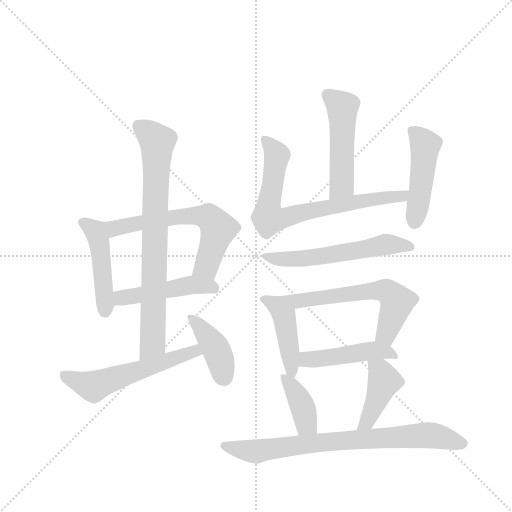
t = 0.00 s
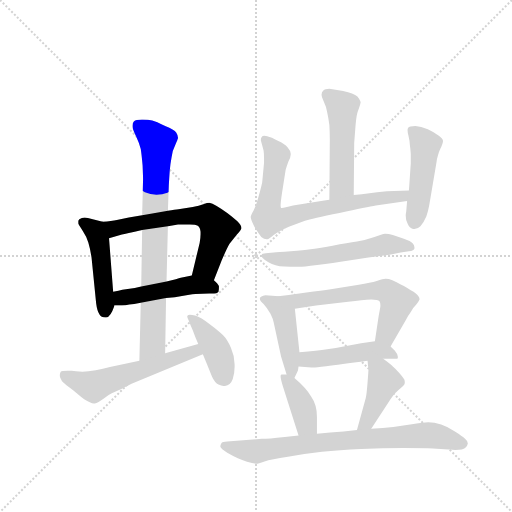
t = 2.23 s
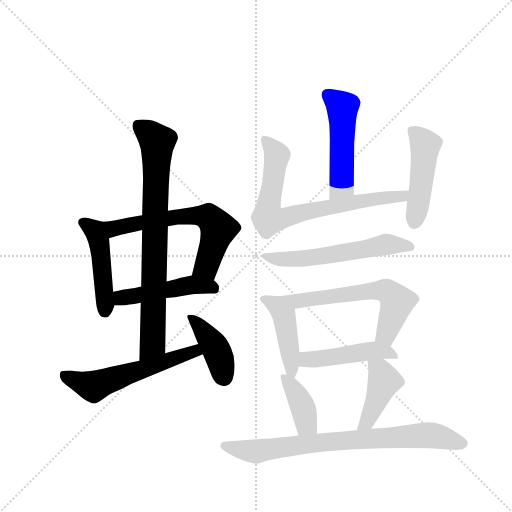
t = 4.45 s
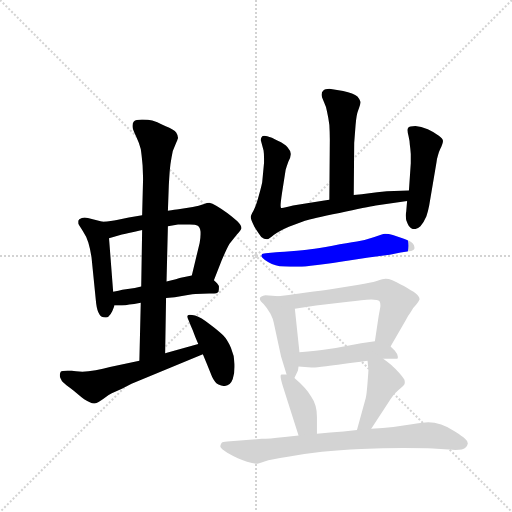
t = 6.68 s
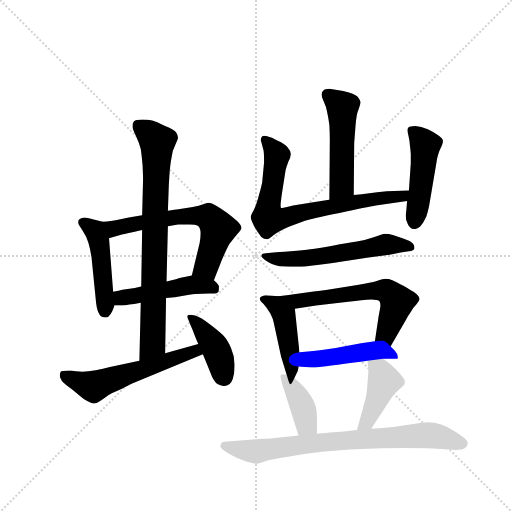
t = 8.90 s
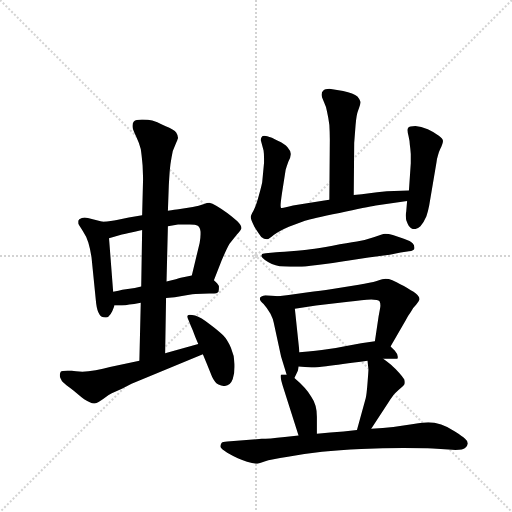
t = 11.13 s

The animated SVG that drew these frames (rendered in a browser with its animation timeline set to each time). Animation: 16 CSS @keyframes rules; one cycle of 11.13 s.

<svg version="1.1" viewBox="0 0 1024 1024" xmlns="http://www.w3.org/2000/svg">
  <g stroke="lightgray" stroke-dasharray="1,1" stroke-width="1" transform="scale(4, 4)">
    <line x1="0" y1="0" x2="256" y2="256"></line>
    <line x1="256" y1="0" x2="0" y2="256"></line>
    <line x1="128" y1="0" x2="128" y2="256"></line>
    <line x1="0" y1="128" x2="256" y2="128"></line>
  </g>
  <g transform="scale(0.92, -0.92) translate(60, -900)">
    <style type="text/css">
      
        @keyframes keyframes0 {
          from {
            stroke: blue;
            stroke-dashoffset: 469;
            stroke-width: 128;
          }
          60% {
            animation-timing-function: step-end;
            stroke: blue;
            stroke-dashoffset: 0;
            stroke-width: 128;
          }
          to {
            stroke: black;
            stroke-width: 1024;
          }
        }
        #make-me-a-hanzi-animation-0 {
          animation: keyframes0 0.6316731770833334s both;
          animation-delay: 0s;
          animation-timing-function: linear;
        }
      
        @keyframes keyframes1 {
          from {
            stroke: blue;
            stroke-dashoffset: 630;
            stroke-width: 128;
          }
          67% {
            animation-timing-function: step-end;
            stroke: blue;
            stroke-dashoffset: 0;
            stroke-width: 128;
          }
          to {
            stroke: black;
            stroke-width: 1024;
          }
        }
        #make-me-a-hanzi-animation-1 {
          animation: keyframes1 0.7626953125s both;
          animation-delay: 0.6316731770833334s;
          animation-timing-function: linear;
        }
      
        @keyframes keyframes2 {
          from {
            stroke: blue;
            stroke-dashoffset: 477;
            stroke-width: 128;
          }
          61% {
            animation-timing-function: step-end;
            stroke: blue;
            stroke-dashoffset: 0;
            stroke-width: 128;
          }
          to {
            stroke: black;
            stroke-width: 1024;
          }
        }
        #make-me-a-hanzi-animation-2 {
          animation: keyframes2 0.63818359375s both;
          animation-delay: 1.3943684895833335s;
          animation-timing-function: linear;
        }
      
        @keyframes keyframes3 {
          from {
            stroke: blue;
            stroke-dashoffset: 789;
            stroke-width: 128;
          }
          72% {
            animation-timing-function: step-end;
            stroke: blue;
            stroke-dashoffset: 0;
            stroke-width: 128;
          }
          to {
            stroke: black;
            stroke-width: 1024;
          }
        }
        #make-me-a-hanzi-animation-3 {
          animation: keyframes3 0.89208984375s both;
          animation-delay: 2.0325520833333335s;
          animation-timing-function: linear;
        }
      
        @keyframes keyframes4 {
          from {
            stroke: blue;
            stroke-dashoffset: 567;
            stroke-width: 128;
          }
          65% {
            animation-timing-function: step-end;
            stroke: blue;
            stroke-dashoffset: 0;
            stroke-width: 128;
          }
          to {
            stroke: black;
            stroke-width: 1024;
          }
        }
        #make-me-a-hanzi-animation-4 {
          animation: keyframes4 0.71142578125s both;
          animation-delay: 2.9246419270833335s;
          animation-timing-function: linear;
        }
      
        @keyframes keyframes5 {
          from {
            stroke: blue;
            stroke-dashoffset: 411;
            stroke-width: 128;
          }
          57% {
            animation-timing-function: step-end;
            stroke: blue;
            stroke-dashoffset: 0;
            stroke-width: 128;
          }
          to {
            stroke: black;
            stroke-width: 1024;
          }
        }
        #make-me-a-hanzi-animation-5 {
          animation: keyframes5 0.58447265625s both;
          animation-delay: 3.6360677083333335s;
          animation-timing-function: linear;
        }
      
        @keyframes keyframes6 {
          from {
            stroke: blue;
            stroke-dashoffset: 498;
            stroke-width: 128;
          }
          62% {
            animation-timing-function: step-end;
            stroke: blue;
            stroke-dashoffset: 0;
            stroke-width: 128;
          }
          to {
            stroke: black;
            stroke-width: 1024;
          }
        }
        #make-me-a-hanzi-animation-6 {
          animation: keyframes6 0.6552734375s both;
          animation-delay: 4.220540364583334s;
          animation-timing-function: linear;
        }
      
        @keyframes keyframes7 {
          from {
            stroke: blue;
            stroke-dashoffset: 744;
            stroke-width: 128;
          }
          71% {
            animation-timing-function: step-end;
            stroke: blue;
            stroke-dashoffset: 0;
            stroke-width: 128;
          }
          to {
            stroke: black;
            stroke-width: 1024;
          }
        }
        #make-me-a-hanzi-animation-7 {
          animation: keyframes7 0.85546875s both;
          animation-delay: 4.875813802083334s;
          animation-timing-function: linear;
        }
      
        @keyframes keyframes8 {
          from {
            stroke: blue;
            stroke-dashoffset: 475;
            stroke-width: 128;
          }
          61% {
            animation-timing-function: step-end;
            stroke: blue;
            stroke-dashoffset: 0;
            stroke-width: 128;
          }
          to {
            stroke: black;
            stroke-width: 1024;
          }
        }
        #make-me-a-hanzi-animation-8 {
          animation: keyframes8 0.6365559895833334s both;
          animation-delay: 5.731282552083334s;
          animation-timing-function: linear;
        }
      
        @keyframes keyframes9 {
          from {
            stroke: blue;
            stroke-dashoffset: 577;
            stroke-width: 128;
          }
          65% {
            animation-timing-function: step-end;
            stroke: blue;
            stroke-dashoffset: 0;
            stroke-width: 128;
          }
          to {
            stroke: black;
            stroke-width: 1024;
          }
        }
        #make-me-a-hanzi-animation-9 {
          animation: keyframes9 0.7195638020833334s both;
          animation-delay: 6.367838541666667s;
          animation-timing-function: linear;
        }
      
        @keyframes keyframes10 {
          from {
            stroke: blue;
            stroke-dashoffset: 447;
            stroke-width: 128;
          }
          59% {
            animation-timing-function: step-end;
            stroke: blue;
            stroke-dashoffset: 0;
            stroke-width: 128;
          }
          to {
            stroke: black;
            stroke-width: 1024;
          }
        }
        #make-me-a-hanzi-animation-10 {
          animation: keyframes10 0.61376953125s both;
          animation-delay: 7.08740234375s;
          animation-timing-function: linear;
        }
      
        @keyframes keyframes11 {
          from {
            stroke: blue;
            stroke-dashoffset: 611;
            stroke-width: 128;
          }
          67% {
            animation-timing-function: step-end;
            stroke: blue;
            stroke-dashoffset: 0;
            stroke-width: 128;
          }
          to {
            stroke: black;
            stroke-width: 1024;
          }
        }
        #make-me-a-hanzi-animation-11 {
          animation: keyframes11 0.7472330729166666s both;
          animation-delay: 7.701171875s;
          animation-timing-function: linear;
        }
      
        @keyframes keyframes12 {
          from {
            stroke: blue;
            stroke-dashoffset: 463;
            stroke-width: 128;
          }
          60% {
            animation-timing-function: step-end;
            stroke: blue;
            stroke-dashoffset: 0;
            stroke-width: 128;
          }
          to {
            stroke: black;
            stroke-width: 1024;
          }
        }
        #make-me-a-hanzi-animation-12 {
          animation: keyframes12 0.6267903645833334s both;
          animation-delay: 8.448404947916666s;
          animation-timing-function: linear;
        }
      
        @keyframes keyframes13 {
          from {
            stroke: blue;
            stroke-dashoffset: 393;
            stroke-width: 128;
          }
          56% {
            animation-timing-function: step-end;
            stroke: blue;
            stroke-dashoffset: 0;
            stroke-width: 128;
          }
          to {
            stroke: black;
            stroke-width: 1024;
          }
        }
        #make-me-a-hanzi-animation-13 {
          animation: keyframes13 0.56982421875s both;
          animation-delay: 9.0751953125s;
          animation-timing-function: linear;
        }
      
        @keyframes keyframes14 {
          from {
            stroke: blue;
            stroke-dashoffset: 422;
            stroke-width: 128;
          }
          58% {
            animation-timing-function: step-end;
            stroke: blue;
            stroke-dashoffset: 0;
            stroke-width: 128;
          }
          to {
            stroke: black;
            stroke-width: 1024;
          }
        }
        #make-me-a-hanzi-animation-14 {
          animation: keyframes14 0.5934244791666666s both;
          animation-delay: 9.64501953125s;
          animation-timing-function: linear;
        }
      
        @keyframes keyframes15 {
          from {
            stroke: blue;
            stroke-dashoffset: 782;
            stroke-width: 128;
          }
          72% {
            animation-timing-function: step-end;
            stroke: blue;
            stroke-dashoffset: 0;
            stroke-width: 128;
          }
          to {
            stroke: black;
            stroke-width: 1024;
          }
        }
        #make-me-a-hanzi-animation-15 {
          animation: keyframes15 0.8863932291666666s both;
          animation-delay: 10.238444010416666s;
          animation-timing-function: linear;
        }
      
    </style>
    
      <path d="M 163 418 L 131 426 Q 128 427 124 427 Q 121 427 118 426 Q 111 424 110 420 L 110 414 Q 112 410 120 398 Q 128 386 132 373 Q 136 360 139 340 L 149 241 Q 151 225 156 217 Q 160 210 169 210 L 171 210 Q 180 210 189 236 L 186 266 L 177 382 C 175 412 174 415 163 418 Z" fill="lightgray"></path>
    
      <path d="M 405 291 L 422 334 Q 433 360 439 370 L 455 390 Q 464 400 465 404 Q 465 410 456 419 Q 446 428 434 437 Q 421 446 411 452 Q 401 458 395 459 Q 391 459 382 456 Q 373 452 359 450 L 328 445 Q 321 444 305 442 L 249 432 L 220 427 L 194 422 Q 183 420 163 418 C 133 415 148 374 177 382 L 205 390 Q 213 392 249 400 L 305 408 L 327 412 L 353 412 Q 365 412 370 409 Q 375 406 376 396 L 376 391 Q 376 383 374 372 L 357 301 C 350 272 394 263 405 291 Z" fill="lightgray"></path>
    
      <path d="M 301 252 L 320 254 Q 354 260 365 261 Q 377 262 395 262 L 400 262 Q 413 262 415 266 Q 416 270 416 274 L 416 278 Q 414 283 405 291 C 388 307 386 307 357 301 L 333 296 Q 327 294 302 288 L 247 277 L 233 274 L 206 270 Q 199 268 186 266 C 156 261 159 236 189 236 L 205 236 Q 213 236 221 238 Q 230 239 246 242 L 301 252 Z" fill="lightgray"></path>
    
      <path d="M 299 132 L 301 252 L 302 288 L 305 408 L 305 442 L 307 498 Q 308 515 309 529 Q 310 542 313 558 Q 315 574 321 585 Q 326 596 327 600 Q 327 606 323 612 Q 319 618 299 626 Q 279 636 271 638 Q 263 640 249 640 Q 235 640 231 636 Q 228 633 228 627 L 228 624 Q 229 618 236 603 Q 243 588 246 576 Q 248 563 250 540 Q 251 517 251 510 L 249 432 L 249 400 L 247 277 L 246 242 L 243 116 C 242 86 299 102 299 132 Z" fill="lightgray"></path>
    
      <path d="M 243 116 L 179 102 Q 164 98 148 95 Q 131 92 119 92 Q 117 92 96 94 L 87 94 Q 74 94 72 92 Q 70 88 70 85 Q 70 82 71 79 Q 74 72 77 69 Q 80 66 101 50 Q 121 33 123 32 Q 137 23 144 23 L 146 23 Q 153 24 165 33 Q 176 42 183 45 L 205 55 L 226 66 L 381 130 C 409 141 400 160 371 152 L 299 132 L 243 116 Z" fill="lightgray"></path>
    
      <path d="M 381 130 L 390 108 L 401 81 Q 407 68 415 64 Q 421 61 426 61 L 429 61 Q 441 62 446 76 Q 450 88 450 102 L 450 108 Q 450 126 442 144 Q 434 162 425 171 Q 416 180 396 195 Q 377 210 364 214 Q 357 216 353 216 Q 349 216 348 214 Q 347 213 347 212 Q 347 209 350 204 Q 353 196 359 182 Q 364 168 371 152 L 381 130 Z" fill="lightgray"></path>
    
      <path d="M 709 476 L 710 589 L 713 628 Q 715 651 718 658 Q 724 674 724 678 Q 723 683 717 690 Q 709 697 686 702 L 656 707 Q 646 707 643 703 Q 639 700 639 694 Q 639 690 644 679 Q 649 669 651 657 Q 654 644 656 628 Q 657 612 657 596 L 656 466 C 656 436 709 446 709 476 Z" fill="lightgray"></path>
    
      <path d="M 656 466 L 645 464 L 577 453 Q 558 448 553 448 L 551 448 Q 550 449 550 453 Q 550 460 553 480 L 561 531 Q 563 538 567 549 Q 572 558 572 564 L 572 566 Q 572 572 565 580 Q 559 587 544 594 Q 530 602 521 604 Q 518 605 515 605 Q 510 605 509 602 Q 507 600 507 595 L 513 573 Q 514 566 514 556 L 514 546 L 510 504 Q 509 498 503 476 Q 497 453 491 442 Q 485 432 485 428 Q 485 423 493 407 Q 503 391 508 385 Q 514 380 520 380 L 521 380 Q 525 380 535 389 Q 547 398 568 407 L 603 420 Q 617 425 678 437 Q 739 450 757 453 Q 776 456 825 463 C 855 467 859 487 829 486 L 781 484 Q 758 482 743 480 Q 727 478 709 476 L 656 466 Z" fill="lightgray"></path>
    
      <path d="M 825 463 L 823 439 Q 822 435 822 431 Q 822 421 826 414 Q 830 404 838 402 L 841 402 Q 848 402 854 408 Q 861 416 867 430 Q 871 442 873 453 L 889 548 Q 889 552 892 562 Q 895 572 897 576 Q 903 588 903 593 L 903 594 Q 903 598 894 605 Q 885 612 870 619 Q 855 625 843 626 Q 830 626 827 622 Q 826 620 826 617 Q 826 613 828 605 Q 831 592 831 585 Q 832 579 833 565 L 833 545 L 829 486 L 825 463 Z" fill="lightgray"></path>
    
      <path d="M 829 354 Q 840 355 841 360 L 841 362 Q 841 367 837 371 Q 833 376 818 381 L 794 389 Q 785 392 777 392 Q 771 391 754 385 Q 737 379 716 375 Q 696 372 663 366 Q 631 360 615 358 Q 601 356 572 354 Q 543 352 535 351 L 523 350 Q 512 349 510 348 Q 508 346 508 343 Q 509 340 516 335 Q 523 330 531 326 Q 539 323 548 321 Q 557 320 571 320 L 596 320 Q 609 321 647 326 Q 683 331 695 333 L 741 340 L 787 346 L 811 351 L 829 354 Z" fill="lightgray"></path>
    
      <path d="M 545 256 L 532 257 L 517 258 Q 506 256 505 252 L 505 250 Q 505 246 513 239 Q 521 230 528 218 Q 534 206 535 199 L 551 125 L 563 86 C 571 59 571 59 580 78 L 587 93 Q 588 94 589 103 L 591 134 L 581 229 C 578 253 575 254 545 256 Z" fill="lightgray"></path>
    
      <path d="M 789 147 L 822 204 Q 827 214 833 222 Q 837 230 845 238 Q 851 246 852 249 L 852 250 Q 852 255 844 262 Q 835 268 818 278 Q 801 288 793 291 Q 785 294 778 294 Q 773 294 759 289 Q 746 285 720 281 L 659 271 Q 640 268 606 264 Q 573 259 545 256 C 515 253 551 224 581 229 L 627 236 L 697 244 Q 729 248 747 249 Q 762 249 765 245 Q 767 242 767 236 Q 767 233 766 228 L 763 212 L 755 158 C 751 128 774 121 789 147 Z" fill="lightgray"></path>
    
      <path d="M 773 120 L 803 120 Q 805 120 805 124 Q 805 130 798 138 L 789 147 C 775 161 775 161 755 158 L 725 154 L 687 147 Q 671 144 651 141 Q 631 138 591 134 C 561 131 559 105 589 103 L 617 101 L 620 101 Q 627 101 649 104 Q 677 108 739 116 L 773 120 Z" fill="lightgray"></path>
    
      <path d="M 563 86 L 552 86 Q 550 86 550 82 Q 550 75 557 54 L 589 -47 C 598 -76 629 -73 629 -43 L 629 -6 Q 629 20 617 37 Q 605 57 580 78 C 571 86 571 86 563 86 Z" fill="lightgray"></path>
    
      <path d="M 747 -32 L 785 26 Q 794 40 800 46 Q 806 52 812 57 Q 817 61 819 64 Q 820 66 820 69 Q 820 72 819 75 Q 815 81 808 89 Q 801 97 794 103 Q 787 110 773 120 C 749 138 736 146 739 116 L 741 97 Q 741 94 739 68 Q 737 42 735 34 L 716 -35 C 708 -64 731 -57 747 -32 Z" fill="lightgray"></path>
    
      <path d="M 589 -47 L 559 -50 Q 523 -54 509 -54 L 455 -58 L 434 -60 Q 423 -60 421 -64 Q 419 -67 419 -71 Q 420 -75 434 -84 Q 448 -92 457 -96 Q 466 -100 477 -104 Q 489 -108 497 -108 Q 501 -108 515 -103 Q 529 -99 566 -93 Q 603 -86 640 -82 Q 677 -78 725 -76 Q 772 -74 817 -74 Q 861 -74 881 -75 L 915 -77 Q 924 -78 930 -78 Q 947 -78 951 -74 Q 957 -68 957 -64 Q 957 -59 951 -54 Q 945 -48 929 -38 Q 914 -28 899 -23 Q 884 -18 871 -18 Q 861 -18 839 -22 Q 817 -26 795 -28 Q 773 -30 747 -32 L 716 -35 L 687 -38 L 658 -40 L 629 -43 L 589 -47 Z" fill="lightgray"></path>
    
    
      <clipPath id="make-me-a-hanzi-clip-0">
        <path d="M 163 418 L 131 426 Q 128 427 124 427 Q 121 427 118 426 Q 111 424 110 420 L 110 414 Q 112 410 120 398 Q 128 386 132 373 Q 136 360 139 340 L 149 241 Q 151 225 156 217 Q 160 210 169 210 L 171 210 Q 180 210 189 236 L 186 266 L 177 382 C 175 412 174 415 163 418 Z"></path>
      </clipPath>
      <path clip-path="url(#make-me-a-hanzi-clip-0)" d="M 119 417 L 146 399 L 156 373 L 170 221" fill="none" id="make-me-a-hanzi-animation-0" stroke-dasharray="341 682" stroke-linecap="round"></path>
    
      <clipPath id="make-me-a-hanzi-clip-1">
        <path d="M 405 291 L 422 334 Q 433 360 439 370 L 455 390 Q 464 400 465 404 Q 465 410 456 419 Q 446 428 434 437 Q 421 446 411 452 Q 401 458 395 459 Q 391 459 382 456 Q 373 452 359 450 L 328 445 Q 321 444 305 442 L 249 432 L 220 427 L 194 422 Q 183 420 163 418 C 133 415 148 374 177 382 L 205 390 Q 213 392 249 400 L 305 408 L 327 412 L 353 412 Q 365 412 370 409 Q 375 406 376 396 L 376 391 Q 376 383 374 372 L 357 301 C 350 272 394 263 405 291 Z"></path>
      </clipPath>
      <path clip-path="url(#make-me-a-hanzi-clip-1)" d="M 172 415 L 187 403 L 326 429 L 393 428 L 414 398 L 389 321 L 364 307" fill="none" id="make-me-a-hanzi-animation-1" stroke-dasharray="502 1004" stroke-linecap="round"></path>
    
      <clipPath id="make-me-a-hanzi-clip-2">
        <path d="M 301 252 L 320 254 Q 354 260 365 261 Q 377 262 395 262 L 400 262 Q 413 262 415 266 Q 416 270 416 274 L 416 278 Q 414 283 405 291 C 388 307 386 307 357 301 L 333 296 Q 327 294 302 288 L 247 277 L 233 274 L 206 270 Q 199 268 186 266 C 156 261 159 236 189 236 L 205 236 Q 213 236 221 238 Q 230 239 246 242 L 301 252 Z"></path>
      </clipPath>
      <path clip-path="url(#make-me-a-hanzi-clip-2)" d="M 193 244 L 204 253 L 359 281 L 396 278 L 406 271" fill="none" id="make-me-a-hanzi-animation-2" stroke-dasharray="349 698" stroke-linecap="round"></path>
    
      <clipPath id="make-me-a-hanzi-clip-3">
        <path d="M 299 132 L 301 252 L 302 288 L 305 408 L 305 442 L 307 498 Q 308 515 309 529 Q 310 542 313 558 Q 315 574 321 585 Q 326 596 327 600 Q 327 606 323 612 Q 319 618 299 626 Q 279 636 271 638 Q 263 640 249 640 Q 235 640 231 636 Q 228 633 228 627 L 228 624 Q 229 618 236 603 Q 243 588 246 576 Q 248 563 250 540 Q 251 517 251 510 L 249 432 L 249 400 L 247 277 L 246 242 L 243 116 C 242 86 299 102 299 132 Z"></path>
      </clipPath>
      <path clip-path="url(#make-me-a-hanzi-clip-3)" d="M 238 629 L 282 591 L 272 155 L 248 124" fill="none" id="make-me-a-hanzi-animation-3" stroke-dasharray="661 1322" stroke-linecap="round"></path>
    
      <clipPath id="make-me-a-hanzi-clip-4">
        <path d="M 243 116 L 179 102 Q 164 98 148 95 Q 131 92 119 92 Q 117 92 96 94 L 87 94 Q 74 94 72 92 Q 70 88 70 85 Q 70 82 71 79 Q 74 72 77 69 Q 80 66 101 50 Q 121 33 123 32 Q 137 23 144 23 L 146 23 Q 153 24 165 33 Q 176 42 183 45 L 205 55 L 226 66 L 381 130 C 409 141 400 160 371 152 L 299 132 L 243 116 Z"></path>
      </clipPath>
      <path clip-path="url(#make-me-a-hanzi-clip-4)" d="M 80 86 L 126 64 L 145 61 L 364 137 L 372 132" fill="none" id="make-me-a-hanzi-animation-4" stroke-dasharray="439 878" stroke-linecap="round"></path>
    
      <clipPath id="make-me-a-hanzi-clip-5">
        <path d="M 381 130 L 390 108 L 401 81 Q 407 68 415 64 Q 421 61 426 61 L 429 61 Q 441 62 446 76 Q 450 88 450 102 L 450 108 Q 450 126 442 144 Q 434 162 425 171 Q 416 180 396 195 Q 377 210 364 214 Q 357 216 353 216 Q 349 216 348 214 Q 347 213 347 212 Q 347 209 350 204 Q 353 196 359 182 Q 364 168 371 152 L 381 130 Z"></path>
      </clipPath>
      <path clip-path="url(#make-me-a-hanzi-clip-5)" d="M 352 211 L 406 147 L 428 79" fill="none" id="make-me-a-hanzi-animation-5" stroke-dasharray="283 566" stroke-linecap="round"></path>
    
      <clipPath id="make-me-a-hanzi-clip-6">
        <path d="M 709 476 L 710 589 L 713 628 Q 715 651 718 658 Q 724 674 724 678 Q 723 683 717 690 Q 709 697 686 702 L 656 707 Q 646 707 643 703 Q 639 700 639 694 Q 639 690 644 679 Q 649 669 651 657 Q 654 644 656 628 Q 657 612 657 596 L 656 466 C 656 436 709 446 709 476 Z"></path>
      </clipPath>
      <path clip-path="url(#make-me-a-hanzi-clip-6)" d="M 653 693 L 684 667 L 683 498 L 662 473" fill="none" id="make-me-a-hanzi-animation-6" stroke-dasharray="370 740" stroke-linecap="round"></path>
    
      <clipPath id="make-me-a-hanzi-clip-7">
        <path d="M 656 466 L 645 464 L 577 453 Q 558 448 553 448 L 551 448 Q 550 449 550 453 Q 550 460 553 480 L 561 531 Q 563 538 567 549 Q 572 558 572 564 L 572 566 Q 572 572 565 580 Q 559 587 544 594 Q 530 602 521 604 Q 518 605 515 605 Q 510 605 509 602 Q 507 600 507 595 L 513 573 Q 514 566 514 556 L 514 546 L 510 504 Q 509 498 503 476 Q 497 453 491 442 Q 485 432 485 428 Q 485 423 493 407 Q 503 391 508 385 Q 514 380 520 380 L 521 380 Q 525 380 535 389 Q 547 398 568 407 L 603 420 Q 617 425 678 437 Q 739 450 757 453 Q 776 456 825 463 C 855 467 859 487 829 486 L 781 484 Q 758 482 743 480 Q 727 478 709 476 L 656 466 Z"></path>
      </clipPath>
      <path clip-path="url(#make-me-a-hanzi-clip-7)" d="M 516 596 L 542 563 L 523 426 L 552 424 L 692 457 L 812 473 L 823 481" fill="none" id="make-me-a-hanzi-animation-7" stroke-dasharray="616 1232" stroke-linecap="round"></path>
    
      <clipPath id="make-me-a-hanzi-clip-8">
        <path d="M 825 463 L 823 439 Q 822 435 822 431 Q 822 421 826 414 Q 830 404 838 402 L 841 402 Q 848 402 854 408 Q 861 416 867 430 Q 871 442 873 453 L 889 548 Q 889 552 892 562 Q 895 572 897 576 Q 903 588 903 593 L 903 594 Q 903 598 894 605 Q 885 612 870 619 Q 855 625 843 626 Q 830 626 827 622 Q 826 620 826 617 Q 826 613 828 605 Q 831 592 831 585 Q 832 579 833 565 L 833 545 L 829 486 L 825 463 Z"></path>
      </clipPath>
      <path clip-path="url(#make-me-a-hanzi-clip-8)" d="M 833 618 L 865 580 L 840 413" fill="none" id="make-me-a-hanzi-animation-8" stroke-dasharray="347 694" stroke-linecap="round"></path>
    
      <clipPath id="make-me-a-hanzi-clip-9">
        <path d="M 829 354 Q 840 355 841 360 L 841 362 Q 841 367 837 371 Q 833 376 818 381 L 794 389 Q 785 392 777 392 Q 771 391 754 385 Q 737 379 716 375 Q 696 372 663 366 Q 631 360 615 358 Q 601 356 572 354 Q 543 352 535 351 L 523 350 Q 512 349 510 348 Q 508 346 508 343 Q 509 340 516 335 Q 523 330 531 326 Q 539 323 548 321 Q 557 320 571 320 L 596 320 Q 609 321 647 326 Q 683 331 695 333 L 741 340 L 787 346 L 811 351 L 829 354 Z"></path>
      </clipPath>
      <path clip-path="url(#make-me-a-hanzi-clip-9)" d="M 516 343 L 539 337 L 590 337 L 784 369 L 833 361" fill="none" id="make-me-a-hanzi-animation-9" stroke-dasharray="449 898" stroke-linecap="round"></path>
    
      <clipPath id="make-me-a-hanzi-clip-10">
        <path d="M 545 256 L 532 257 L 517 258 Q 506 256 505 252 L 505 250 Q 505 246 513 239 Q 521 230 528 218 Q 534 206 535 199 L 551 125 L 563 86 C 571 59 571 59 580 78 L 587 93 Q 588 94 589 103 L 591 134 L 581 229 C 578 253 575 254 545 256 Z"></path>
      </clipPath>
      <path clip-path="url(#make-me-a-hanzi-clip-10)" d="M 513 251 L 537 239 L 557 215 L 578 84" fill="none" id="make-me-a-hanzi-animation-10" stroke-dasharray="319 638" stroke-linecap="round"></path>
    
      <clipPath id="make-me-a-hanzi-clip-11">
        <path d="M 789 147 L 822 204 Q 827 214 833 222 Q 837 230 845 238 Q 851 246 852 249 L 852 250 Q 852 255 844 262 Q 835 268 818 278 Q 801 288 793 291 Q 785 294 778 294 Q 773 294 759 289 Q 746 285 720 281 L 659 271 Q 640 268 606 264 Q 573 259 545 256 C 515 253 551 224 581 229 L 627 236 L 697 244 Q 729 248 747 249 Q 762 249 765 245 Q 767 242 767 236 Q 767 233 766 228 L 763 212 L 755 158 C 751 128 774 121 789 147 Z"></path>
      </clipPath>
      <path clip-path="url(#make-me-a-hanzi-clip-11)" d="M 553 254 L 586 245 L 746 268 L 780 267 L 795 255 L 802 237 L 778 172 L 763 164" fill="none" id="make-me-a-hanzi-animation-11" stroke-dasharray="483 966" stroke-linecap="round"></path>
    
      <clipPath id="make-me-a-hanzi-clip-12">
        <path d="M 773 120 L 803 120 Q 805 120 805 124 Q 805 130 798 138 L 789 147 C 775 161 775 161 755 158 L 725 154 L 687 147 Q 671 144 651 141 Q 631 138 591 134 C 561 131 559 105 589 103 L 617 101 L 620 101 Q 627 101 649 104 Q 677 108 739 116 L 773 120 Z"></path>
      </clipPath>
      <path clip-path="url(#make-me-a-hanzi-clip-12)" d="M 597 110 L 607 119 L 750 138 L 785 134 L 796 126" fill="none" id="make-me-a-hanzi-animation-12" stroke-dasharray="335 670" stroke-linecap="round"></path>
    
      <clipPath id="make-me-a-hanzi-clip-13">
        <path d="M 563 86 L 552 86 Q 550 86 550 82 Q 550 75 557 54 L 589 -47 C 598 -76 629 -73 629 -43 L 629 -6 Q 629 20 617 37 Q 605 57 580 78 C 571 86 571 86 563 86 Z"></path>
      </clipPath>
      <path clip-path="url(#make-me-a-hanzi-clip-13)" d="M 558 81 L 597 18 L 606 -22 L 622 -37" fill="none" id="make-me-a-hanzi-animation-13" stroke-dasharray="265 530" stroke-linecap="round"></path>
    
      <clipPath id="make-me-a-hanzi-clip-14">
        <path d="M 747 -32 L 785 26 Q 794 40 800 46 Q 806 52 812 57 Q 817 61 819 64 Q 820 66 820 69 Q 820 72 819 75 Q 815 81 808 89 Q 801 97 794 103 Q 787 110 773 120 C 749 138 736 146 739 116 L 741 97 Q 741 94 739 68 Q 737 42 735 34 L 716 -35 C 708 -64 731 -57 747 -32 Z"></path>
      </clipPath>
      <path clip-path="url(#make-me-a-hanzi-clip-14)" d="M 745 112 L 767 91 L 775 72 L 743 -5 L 723 -30" fill="none" id="make-me-a-hanzi-animation-14" stroke-dasharray="294 588" stroke-linecap="round"></path>
    
      <clipPath id="make-me-a-hanzi-clip-15">
        <path d="M 589 -47 L 559 -50 Q 523 -54 509 -54 L 455 -58 L 434 -60 Q 423 -60 421 -64 Q 419 -67 419 -71 Q 420 -75 434 -84 Q 448 -92 457 -96 Q 466 -100 477 -104 Q 489 -108 497 -108 Q 501 -108 515 -103 Q 529 -99 566 -93 Q 603 -86 640 -82 Q 677 -78 725 -76 Q 772 -74 817 -74 Q 861 -74 881 -75 L 915 -77 Q 924 -78 930 -78 Q 947 -78 951 -74 Q 957 -68 957 -64 Q 957 -59 951 -54 Q 945 -48 929 -38 Q 914 -28 899 -23 Q 884 -18 871 -18 Q 861 -18 839 -22 Q 817 -26 795 -28 Q 773 -30 747 -32 L 716 -35 L 687 -38 L 658 -40 L 629 -43 L 589 -47 Z"></path>
      </clipPath>
      <path clip-path="url(#make-me-a-hanzi-clip-15)" d="M 426 -69 L 495 -82 L 638 -61 L 861 -46 L 895 -49 L 946 -64" fill="none" id="make-me-a-hanzi-animation-15" stroke-dasharray="654 1308" stroke-linecap="round"></path>
    
  </g>
</svg>
